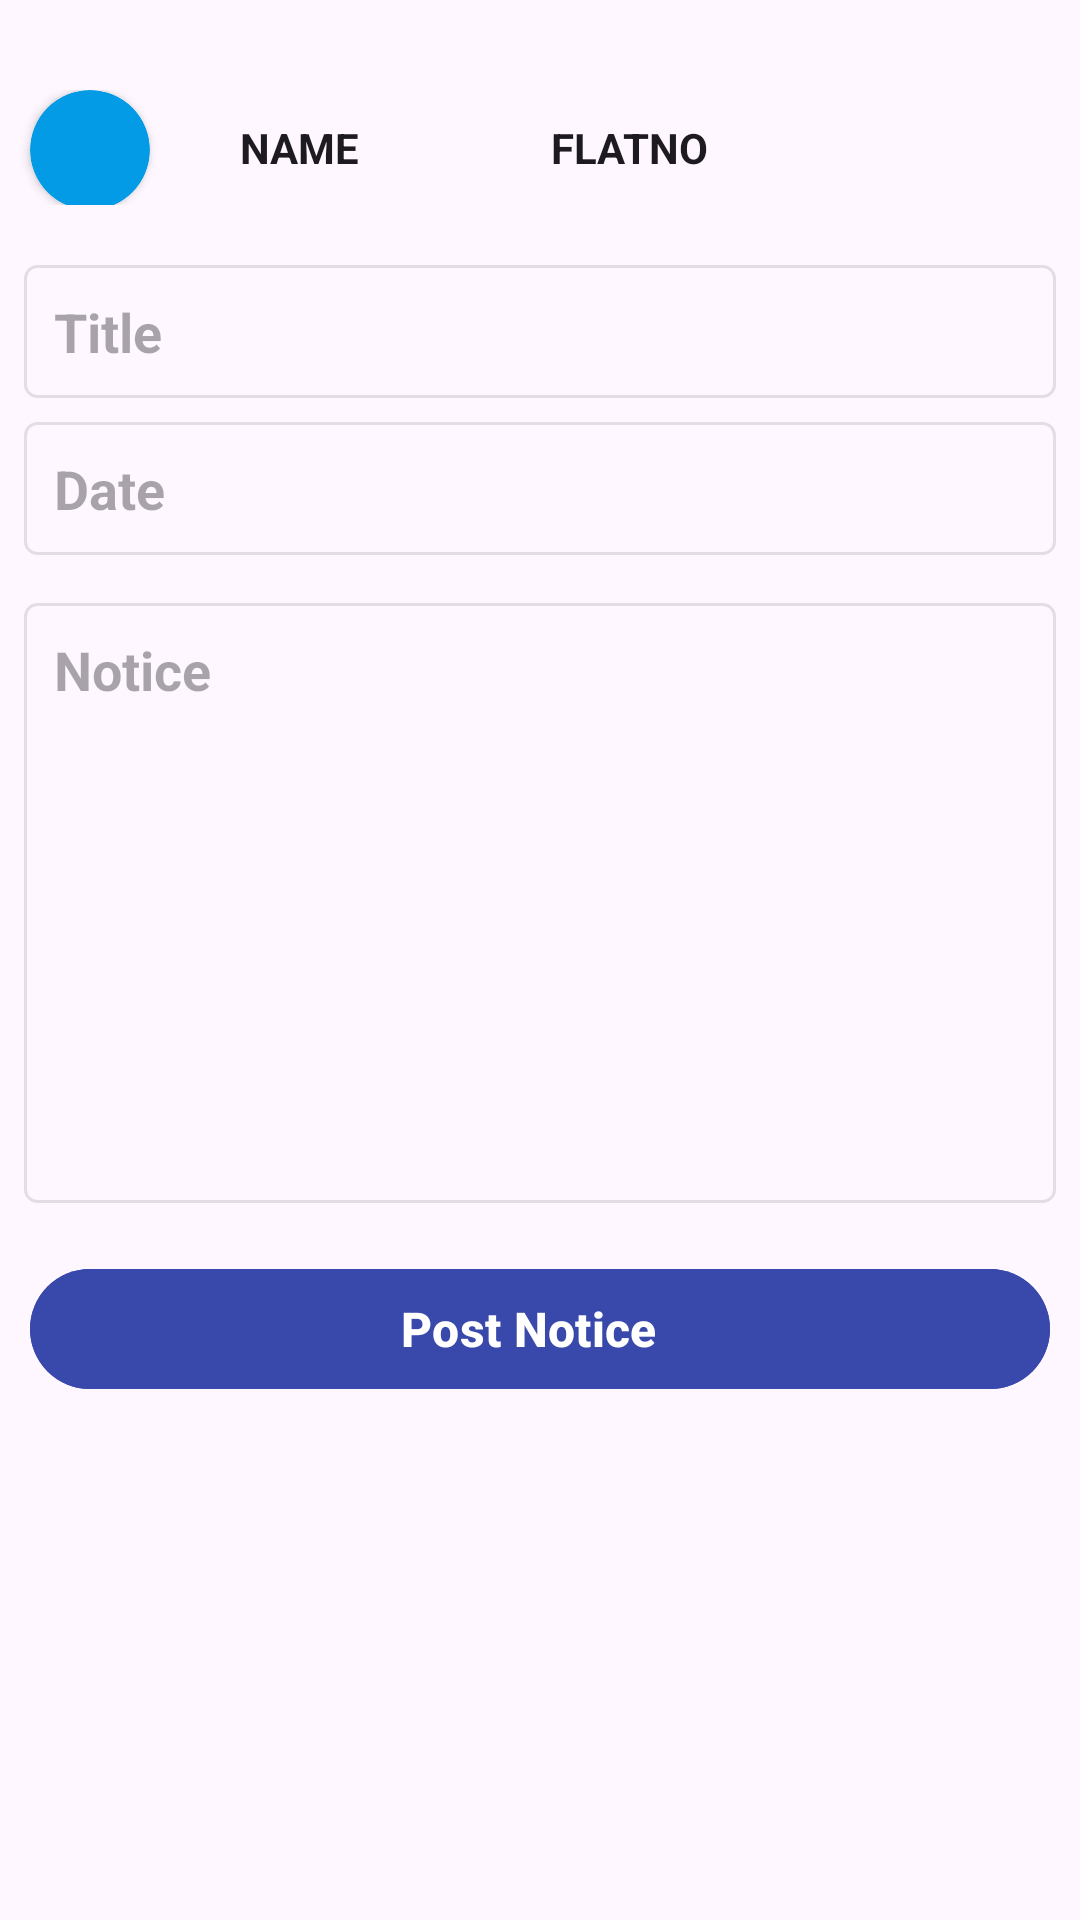

Android layout source for this screen:
<!-- AndroidManifest.xml: application theme Theme.Material3.DayNight.NoActionBar -->
<!-- res/layout/fragment_frag__add_notice.xml -->
<?xml version="1.0" encoding="utf-8"?>
<LinearLayout xmlns:android="http://schemas.android.com/apk/res/android"
    xmlns:tools="http://schemas.android.com/tools"
    android:layout_width="match_parent"
    android:layout_height="match_parent"
    xmlns:app="http://schemas.android.com/apk/res-auto"
    android:orientation="vertical"
    tools:context=".code.view.Frag_Add_notice">



    <LinearLayout
        android:layout_marginTop="30dp"
        android:layout_width="match_parent"
        android:layout_height="wrap_content"
        android:orientation="horizontal">

        <androidx.cardview.widget.CardView
            android:id="@+id/profile_pic"
            android:layout_width="40dp"
            android:layout_height="wrap_content"
            android:layout_marginLeft="10dp"
            android:layout_marginRight="10dp"
            android:layout_marginBottom="-2dp"
            android:background="@drawable/background_viewlayouts"
            android:backgroundTint="#039BE5"
            app:cardCornerRadius="20dp">


            <ImageView
                android:id="@+id/profile_img"
                android:layout_width="match_parent"
                android:layout_height="40dp"
                android:layout_gravity="center"
                android:clipToOutline="true"
                android:scaleType="fitXY"
                android:src="@drawable/user_img"
                />


        </androidx.cardview.widget.CardView>

        <TextView
            android:id="@+id/tv_name"
            style="@style/TextAppearance.AppCompat.Body1"
            android:layout_width="wrap_content"
            android:layout_height="wrap_content"
            android:layout_gravity="center"
            android:minWidth="30dp"
            android:layout_marginLeft="20dp"
            android:layout_toRightOf="@+id/tv_name"
            android:layout_weight="1"
            android:text="Name"
            android:textAllCaps="true"
            android:textStyle="bold" />

        <TextView
            android:id="@+id/tv_flatno"
            style="@style/TextAppearance.AppCompat.Body1"
            android:layout_width="wrap_content"
            android:layout_height="wrap_content"
            android:layout_gravity="center"
            android:layout_marginLeft="7dp"
            android:layout_marginRight="10dp"
            android:layout_toRightOf="@+id/tv_name"
            android:layout_weight="2"
            android:text="Flatno"
            android:textAllCaps="true"
            android:textStyle="bold" />


    </LinearLayout>


    <EditText

        android:layout_marginTop="20dp"
        android:id="@+id/ed_title"
        android:layout_width="match_parent"
        android:layout_height="wrap_content"
        android:layout_gravity="center"
        android:layout_marginLeft="8dp"
        android:layout_marginRight="8dp"
        android:background="@drawable/background_viewlayouts"
        android:gravity="start"
        android:maxLength="80"
        android:hint="Title"
        android:padding="10dp"
        android:textStyle="bold" />


    <EditText
        android:id="@+id/ed_date"
        android:layout_width="match_parent"
        android:layout_height="wrap_content"
        android:layout_gravity="center"
        android:layout_margin="8dp"
        android:background="@drawable/background_viewlayouts"
        android:gravity="start"
        android:maxLength="80"
        android:hint="Date"
        android:padding="10dp"
        android:textStyle="bold" />

    <EditText
        android:id="@+id/ed_Notice"
        android:layout_width="match_parent"
        android:layout_height="200dp"
        android:layout_gravity="center"
        android:layout_margin="8dp"
        android:background="@drawable/background_viewlayouts"
        android:gravity="start"
        android:maxLength="80"
        android:hint="Notice"
        android:padding="10dp"
        android:textStyle="bold" />

    <com.google.android.material.button.MaterialButton
        android:id="@+id/btnpost_notice"
        style="@style/Widget.Material3.Button.TonalButton.Icon"
        android:layout_width="match_parent"
        android:layout_height="wrap_content"
       android:layout_margin="10dp"
        android:backgroundTint="#3949AB"
        android:text="Post Notice"
        android:textColor="@color/white"
        android:textSize="16dp"
        android:textStyle="bold"
        app:icon="@drawable/ic_post"
        app:iconTint="@color/white" />

</LinearLayout>
<!-- resources referenced by this layout -->
<resources>
  <color name="white">#FFFFFFFF</color>
  <!-- drawable background_viewlayouts (drawable) -->
  <?xml version="1.0" encoding="utf-8"?>
  <shape
      xmlns:android="http://schemas.android.com/apk/res/android"
      android:shape="rectangle">
  
      <solid android:color="#00FAFAFA" />
      
      <stroke android:color="#2C636363"
          android:width="1dp"
          />
      <corners android:radius="4dp"/>
  
  </shape>
</resources>
